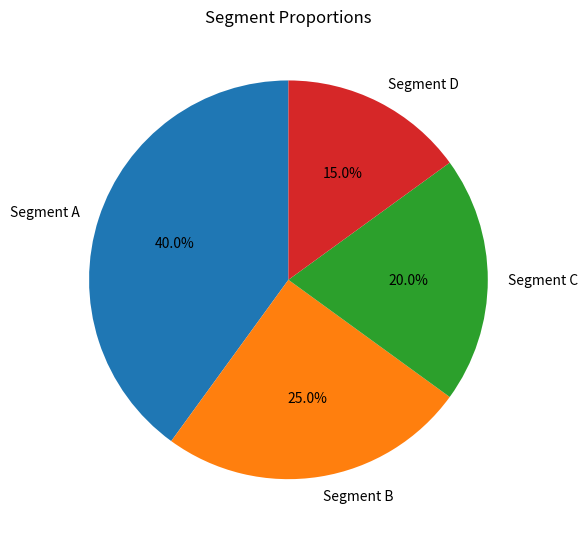

This figure's Python source:
#code:4 VisualizingProportions.py pie_chart
import matplotlib.pyplot as plt

segments = [40, 25, 20, 15]
labels   = ['Segment A', 'Segment B', 'Segment C', 'Segment D']

plt.figure(figsize=(6, 6))
plt.pie(segments, labels=labels, autopct='%1.1f%%', startangle=90)
plt.title('Segment Proportions')
plt.tight_layout()
plt.show()
